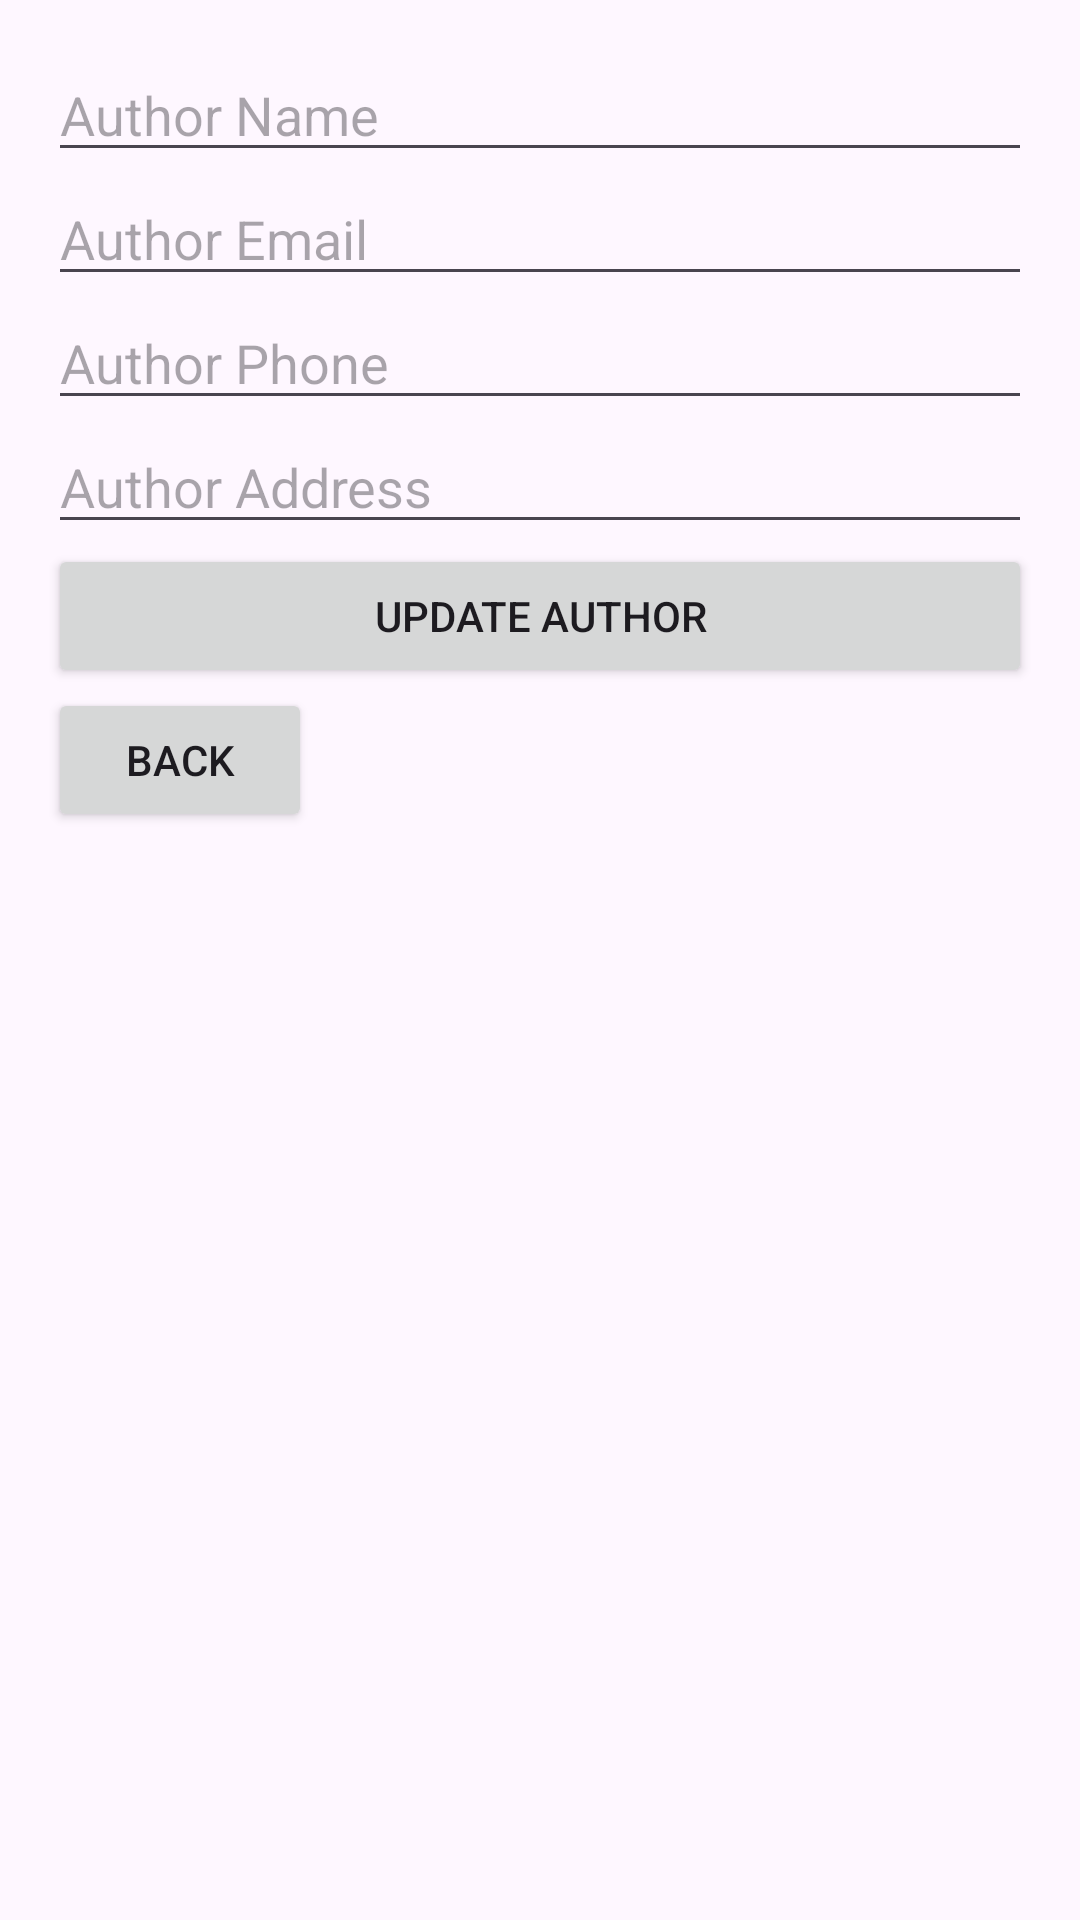

Here is an Android app screen rendered from its layout file. Give the layout XML and the strings, colors and styles it references.
<!-- AndroidManifest.xml: application theme Theme.PE_TAN_DEP_TRAI -->
<!-- res/layout/activity_updateauthor.xml -->
<?xml version="1.0" encoding="utf-8"?>
<androidx.constraintlayout.widget.ConstraintLayout xmlns:android="http://schemas.android.com/apk/res/android"
    xmlns:app="http://schemas.android.com/apk/res-auto"
    android:layout_width="match_parent"
    android:layout_height="match_parent"
    android:padding="16dp">

    <EditText
        android:id="@+id/editTextAuthorName"
        android:layout_width="0dp"
        android:layout_height="wrap_content"
        android:hint="Author Name"
        app:layout_constraintTop_toTopOf="parent"
        app:layout_constraintStart_toStartOf="parent"
        app:layout_constraintEnd_toEndOf="parent" />

    <EditText
        android:id="@+id/editTextAuthorEmail"
        android:layout_width="0dp"
        android:layout_height="wrap_content"
        android:hint="Author Email"
        app:layout_constraintTop_toBottomOf="@id/editTextAuthorName"
        app:layout_constraintStart_toStartOf="parent"
        app:layout_constraintEnd_toEndOf="parent" />

    <EditText
        android:id="@+id/editTextAuthorPhone"
        android:layout_width="0dp"
        android:layout_height="wrap_content"
        android:hint="Author Phone"
        app:layout_constraintTop_toBottomOf="@id/editTextAuthorEmail"
        app:layout_constraintStart_toStartOf="parent"
        app:layout_constraintEnd_toEndOf="parent" />

    <EditText
        android:id="@+id/editTextAuthorAddress"
        android:layout_width="0dp"
        android:layout_height="wrap_content"
        android:hint="Author Address"
        app:layout_constraintTop_toBottomOf="@id/editTextAuthorPhone"
        app:layout_constraintStart_toStartOf="parent"
        app:layout_constraintEnd_toEndOf="parent" />
    <Button
        android:id="@+id/buttonUpdateAuthor"
        android:layout_width="0dp"
        android:layout_height="wrap_content"
        android:text="Update Author"
        app:layout_constraintTop_toBottomOf="@id/editTextAuthorAddress"
        app:layout_constraintStart_toStartOf="parent"
        app:layout_constraintEnd_toEndOf="parent" />

    <Button
        android:id="@+id/buttonBack"
        android:layout_width="wrap_content"
        android:layout_height="wrap_content"
        android:text="Back"
        app:layout_constraintTop_toBottomOf="@id/buttonUpdateAuthor"
        app:layout_constraintStart_toStartOf="parent" />
</androidx.constraintlayout.widget.ConstraintLayout>
<!-- resources referenced by this layout -->
<resources>
  <style name="Theme.PE_TAN_DEP_TRAI" parent="Base.Theme.PE_TAN_DEP_TRAI" />
  <style name="Base.Theme.PE_TAN_DEP_TRAI" parent="Theme.Material3.DayNight.NoActionBar">
      
      
  </style>
</resources>
